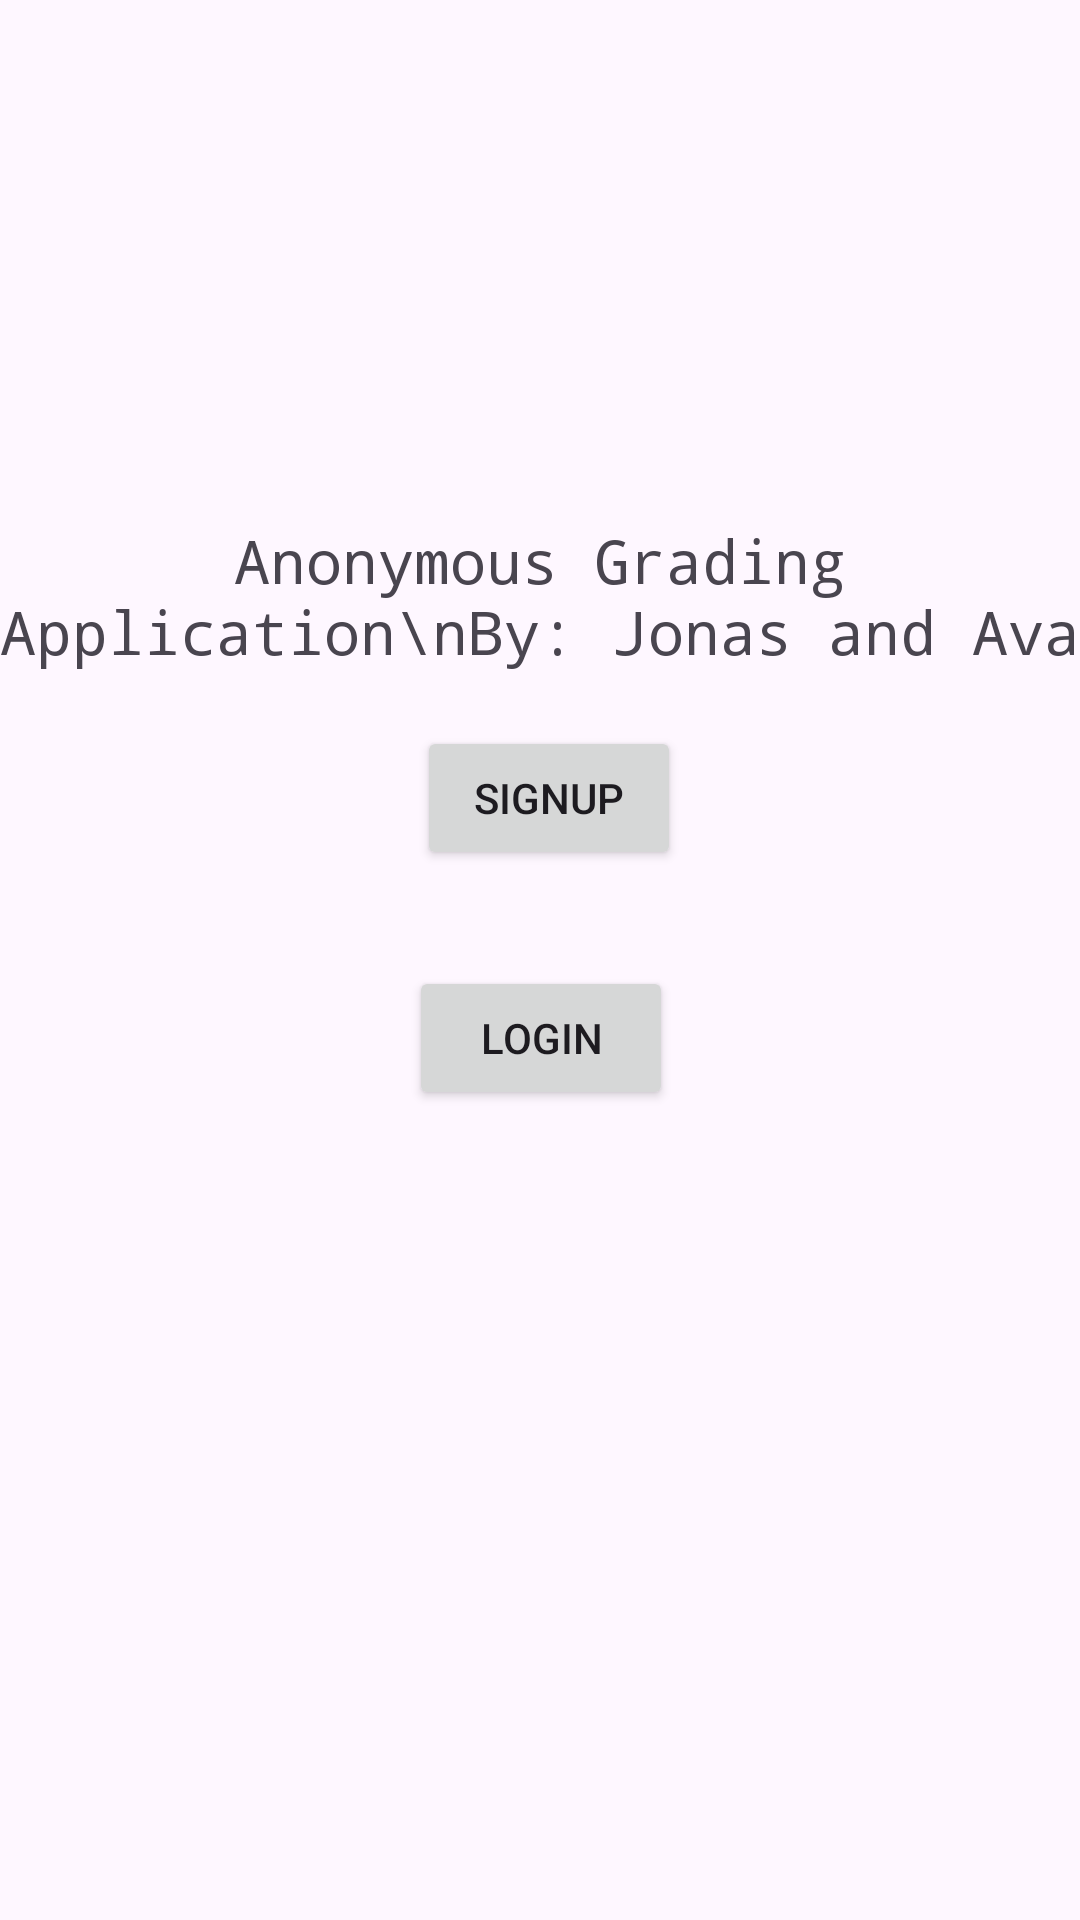

The Android layout XML behind this screen, and the referenced resources:
<!-- AndroidManifest.xml: application theme Theme.ProjectCMSC491 -->
<!-- res/layout/activity_main.xml -->
<?xml version="1.0" encoding="utf-8"?>
<androidx.constraintlayout.widget.ConstraintLayout xmlns:android="http://schemas.android.com/apk/res/android"
    xmlns:app="http://schemas.android.com/apk/res-auto"
    xmlns:tools="http://schemas.android.com/tools"
    android:layout_width="match_parent"
    android:layout_height="match_parent"
    tools:context=".MainActivity">

    <Button
        android:id="@+id/buttonSignUp"
        android:layout_width="wrap_content"
        android:layout_height="wrap_content"
        android:text="SignUp"
        app:layout_constraintBottom_toBottomOf="parent"
        app:layout_constraintEnd_toEndOf="parent"
        app:layout_constraintHorizontal_bias="0.511"
        app:layout_constraintStart_toStartOf="parent"
        app:layout_constraintTop_toTopOf="parent"
        app:layout_constraintVertical_bias="0.409" />

    <Button
        android:id="@+id/buttonLogIn"
        android:layout_width="wrap_content"
        android:layout_height="wrap_content"
        android:text="Login"
        app:layout_constraintBottom_toBottomOf="parent"
        app:layout_constraintEnd_toEndOf="parent"
        app:layout_constraintHorizontal_bias="0.501"
        app:layout_constraintStart_toStartOf="parent"
        app:layout_constraintTop_toTopOf="parent"
        app:layout_constraintVertical_bias="0.544" />

    <TextView
        android:id="@+id/textViewTitle"
        android:layout_width="wrap_content"
        android:layout_height="wrap_content"
        android:fontFamily="monospace"
        android:text="Anonymous Grading Application\nBy: Jonas and Ava"
        android:textAlignment="center"
        android:textSize="20sp"
        app:layout_constraintBottom_toBottomOf="parent"
        app:layout_constraintEnd_toEndOf="parent"
        app:layout_constraintHorizontal_bias="0.491"
        app:layout_constraintStart_toStartOf="parent"
        app:layout_constraintTop_toTopOf="parent"
        app:layout_constraintVertical_bias="0.294" />

</androidx.constraintlayout.widget.ConstraintLayout>
<!-- resources referenced by this layout -->
<resources>
  <style name="Theme.ProjectCMSC491" parent="Base.Theme.ProjectCMSC491" />
  <style name="Base.Theme.ProjectCMSC491" parent="Theme.Material3.DayNight.NoActionBar">
          
          
      </style>
</resources>
